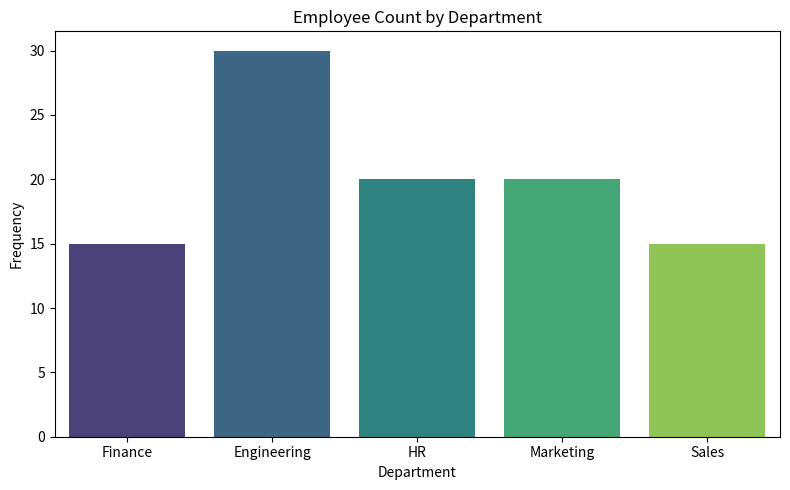

This figure's Python source:
"""
Employee Performance Visualization
Author: 23f3001275@ds.study.iitm.ac.in

This script:
- Loads employee dataset
- Counts number of Finance employees
- Prints frequency
- Creates histogram of department distribution
- Saves output as HTML
"""

import pandas as pd
import matplotlib.pyplot as plt
import seaborn as sns

# -----------------------------
# 1. Generate a sample dataset (100 employees, 15 finance)
# -----------------------------
import random

departments = (
    ["Finance"] * 15 +
    ["Engineering"] * 30 +
    ["HR"] * 20 +
    ["Marketing"] * 20 +
    ["Sales"] * 15
)

random.shuffle(departments)

data = {
    "Employee_ID": range(1, 101),
    "Department": departments
}

df = pd.DataFrame(data)


# -----------------------------
# 2. Count Finance department frequency
# -----------------------------
finance_count = (df["Department"] == "Finance").sum()
print("Finance Department Count:", finance_count)

# -----------------------------
# 3. Create histogram visualization
# -----------------------------
plt.figure(figsize=(8, 5))
sns.countplot(data=df, x="Department", palette="viridis")
plt.title("Employee Count by Department")
plt.xlabel("Department")
plt.ylabel("Frequency")
plt.tight_layout()

# save plot separately
plt.savefig("department_hist.png")

# -----------------------------
# 4. Save everything to an HTML file
# -----------------------------
html_content = f"""
<html>
<head>
<title>Employee Performance Analysis</title>
</head>
<body>
<h1>Employee Performance Analysis</h1>
<p><b>Email:</b> 23f3001275@ds.study.iitm.ac.in</p>
<p><b>Finance Department Count:</b> {finance_count}</p>

<h2>Histogram of Departments</h2>
<img src="department_hist.png" width="600">

</body>
</html>
"""

with open("employee_analysis.html", "w") as f:
    f.write(html_content)

print("HTML file created: employee_analysis.html")
